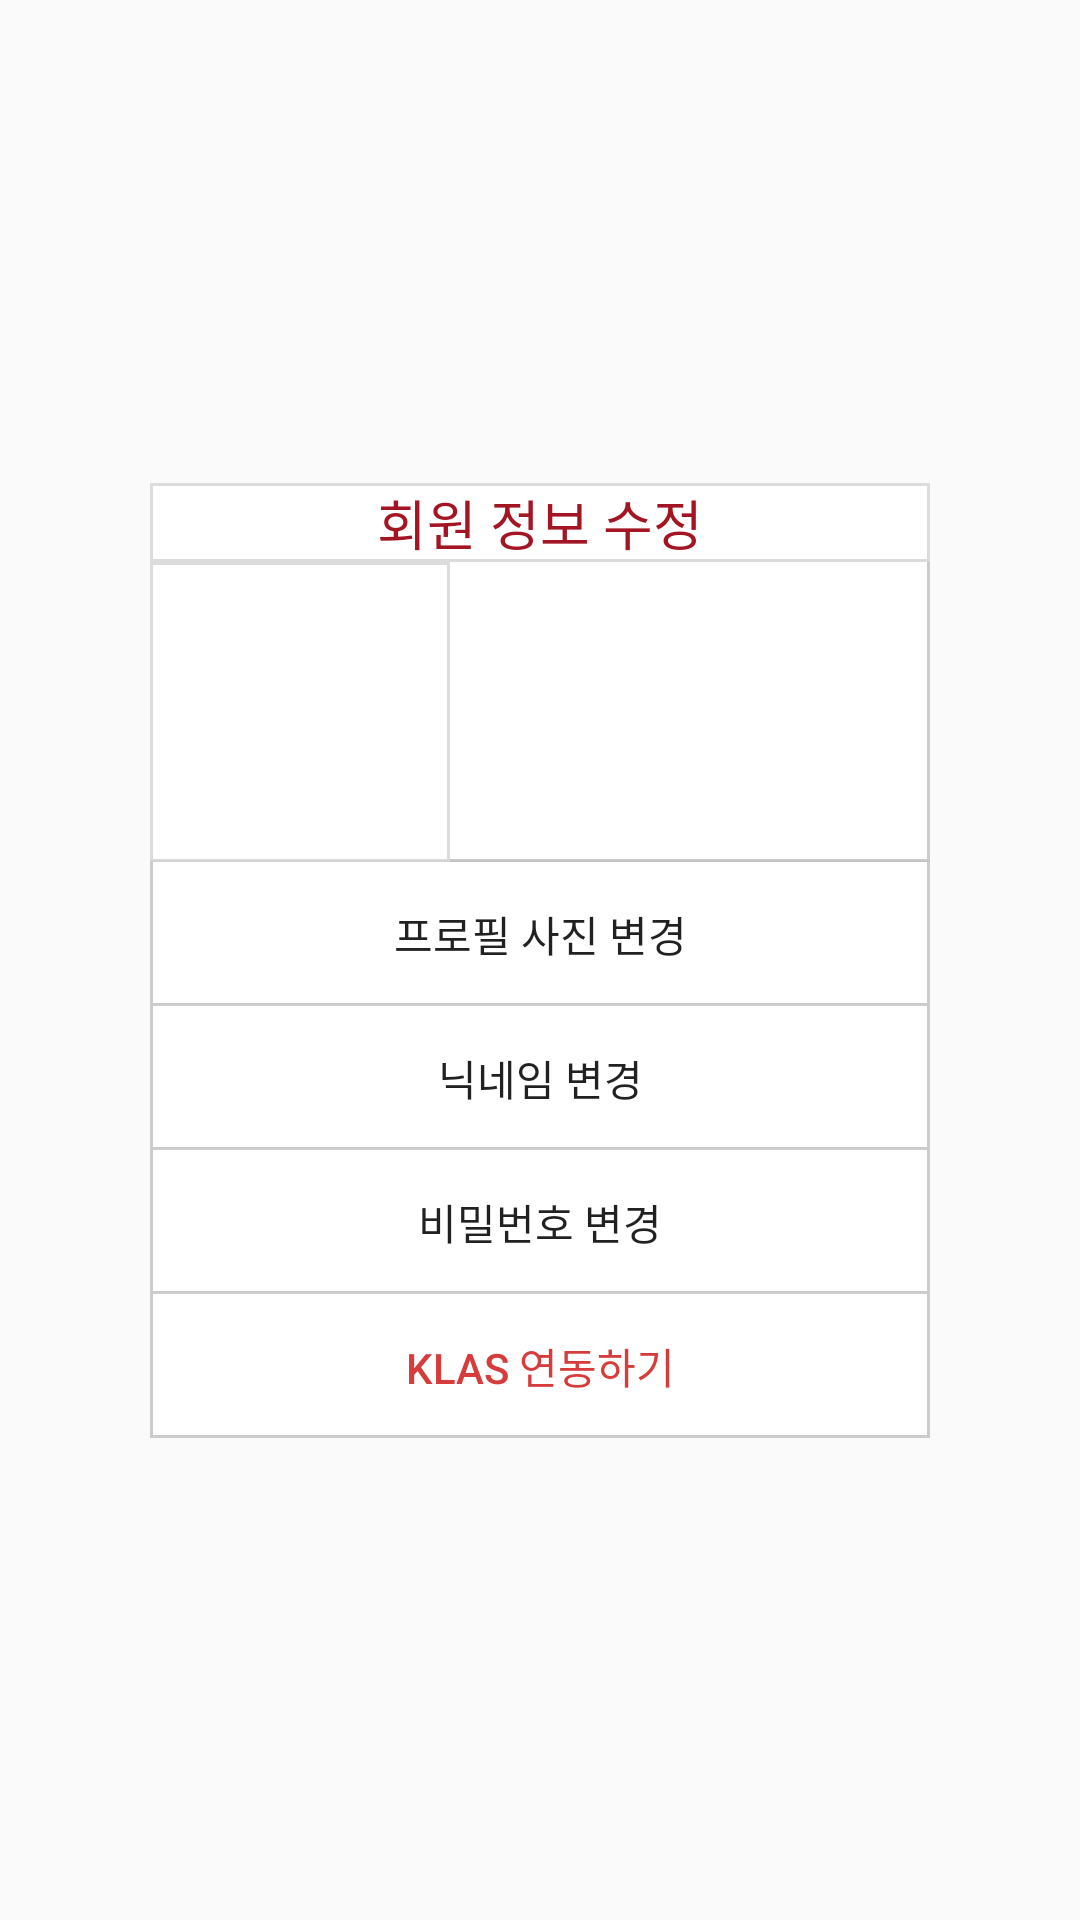

Produce the Android XML layout that renders to this screen, including the resource entries it uses.
<!-- AndroidManifest.xml: application theme AppTheme -->
<!-- res/layout/activity_modifyuser.xml -->
<?xml version="1.0" encoding="utf-8"?>
<android.support.constraint.ConstraintLayout xmlns:android="http://schemas.android.com/apk/res/android"
    xmlns:app="http://schemas.android.com/apk/res-auto"
    xmlns:tools="http://schemas.android.com/tools"
    android:layout_width="match_parent"
    android:layout_height="match_parent"
    tools:context=".Modifyuser">

    <LinearLayout
        android:layout_width="0dp"
        android:layout_height="wrap_content"
        android:layout_marginStart="50dp"
        android:layout_marginTop="8dp"
        android:layout_marginEnd="50dp"
        android:layout_marginBottom="8dp"
        android:background="@drawable/full_border"
        android:orientation="vertical"
        app:layout_constraintBottom_toBottomOf="parent"
        app:layout_constraintEnd_toEndOf="parent"
        app:layout_constraintStart_toStartOf="parent"
        app:layout_constraintTop_toTopOf="parent">

        <TextView
            android:id="@+id/textView8"
            android:layout_width="match_parent"
            android:layout_height="wrap_content"
            android:background="@drawable/full_border"
            android:gravity="center"
            android:text="@string/회원정보수정"
            android:textColor="@color/colorKyunghee"
            android:textSize="18sp" />

        <LinearLayout
            android:layout_width="match_parent"
            android:layout_height="match_parent"
            android:background="@drawable/button_gaesimul"
            android:gravity="center"
            android:orientation="horizontal">

            <ImageView
                android:id="@+id/imageView_profile2"
                android:layout_width="100dp"
                android:layout_height="100dp"
                android:background="@drawable/full_border"
                android:contentDescription="@string/profile"
                app:srcCompat="@drawable/avatar" />

            <LinearLayout
                android:layout_width="match_parent"
                android:layout_height="match_parent"
                android:orientation="vertical">

                <TextView
                    android:id="@+id/textView9_userid"
                    android:layout_width="match_parent"
                    android:layout_height="wrap_content"
                    android:layout_weight="1"
                    android:gravity="center_vertical" />

                <TextView
                    android:id="@+id/textView10_nickname"
                    android:layout_width="match_parent"
                    android:layout_height="wrap_content"
                    android:layout_weight="1"
                    android:gravity="center_vertical" />

                <TextView
                    android:id="@+id/textView11_email"
                    android:layout_width="match_parent"
                    android:layout_height="wrap_content"
                    android:layout_weight="1"
                    android:gravity="center_vertical" />

                <TextView
                    android:id="@+id/textView12_major"
                    android:layout_width="match_parent"
                    android:layout_height="wrap_content"
                    android:layout_weight="1"
                    android:gravity="center_vertical" />
            </LinearLayout>

        </LinearLayout>

        <Button
            android:id="@+id/button_modimage"
            android:layout_width="match_parent"
            android:layout_height="wrap_content"
            android:background="@drawable/button_gaesimul"
            android:onClick="onProfileClicked"
            android:text="@string/프로필사진수정" />

        <Button
            android:id="@+id/button_modnick"
            android:layout_width="match_parent"
            android:layout_height="wrap_content"
            android:background="@drawable/button_gaesimul"
            android:onClick="onNickClicked"
            android:text="@string/닉네임변경" />

        <Button
            android:id="@+id/button_modpw"
            android:layout_width="match_parent"
            android:layout_height="wrap_content"
            android:background="@drawable/button_gaesimul"
            android:onClick="onPasswordClicked"
            android:text="@string/비밀번호변경" />

        <Button
            android:id="@+id/button_klas"
            android:layout_width="match_parent"
            android:layout_height="wrap_content"
            android:background="@drawable/button_gaesimul"
            android:onClick="onKlasClicked"
            android:text="@string/KLAS연동하기"
            android:textColor="@color/colorKyungheeLight" />

    </LinearLayout>
</android.support.constraint.ConstraintLayout>
<!-- resources referenced by this layout -->
<resources>
  <color name="colorKyunghee">#a41524</color>
  <color name="colorKyungheeLight">#d73c3c</color>
  <!-- drawable avatar: png bitmap (drawable, 2717 bytes) -->
  <!-- drawable button_gaesimul (drawable) -->
  <?xml version="1.0" encoding="utf-8"?>
  <layer-list xmlns:android="http://schemas.android.com/apk/res/android" >
      <item>
  
          <shape android:shape="rectangle" >
              <solid android:color="@color/gray_notselected" />
          </shape>
      </item>
      <item
          android:top="-1dp"
          android:left="1dp"
          android:right="1dp"
          android:bottom="1dp">
          <shape android:shape="rectangle" >
              <solid android:color="#ffffff" />
          </shape>
      </item>
  
  </layer-list>
  <!-- drawable full_border (drawable) -->
  <?xml version="1.0" encoding="utf-8"?>
  <layer-list xmlns:android="http://schemas.android.com/apk/res/android" >
      <item
          android:bottom="0dp"
          android:left="0dp"
          android:right="0dp"
          android:top="0dp">
          <shape android:shape="rectangle" >
              <stroke
                  android:width="1dp"
                  android:color="#dcdcdc" />
  
              <solid android:color="#FFF" />
          </shape>
      </item>
  </layer-list>
  <string name="KLAS">KLAS</string>
  <string name="profile">profile</string>
  <style name="AppTheme" parent="Theme.AppCompat.Light.DarkActionBar">
          
          <item name="android:windowAnimationStyle">@null</item>
          <item name="colorPrimaryDark">@color/colorKyunghee</item>
          <item name="colorAccent">@color/colorKyungheeLight</item>
          <item name="windowActionBar">false</item>
          <item name="windowNoTitle">true</item>
      </style>
  <color name="gray_notselected">#cccccc</color>
</resources>
